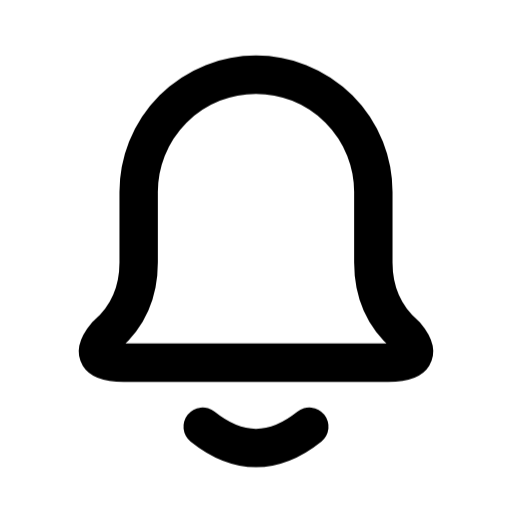
t = 0.00 s
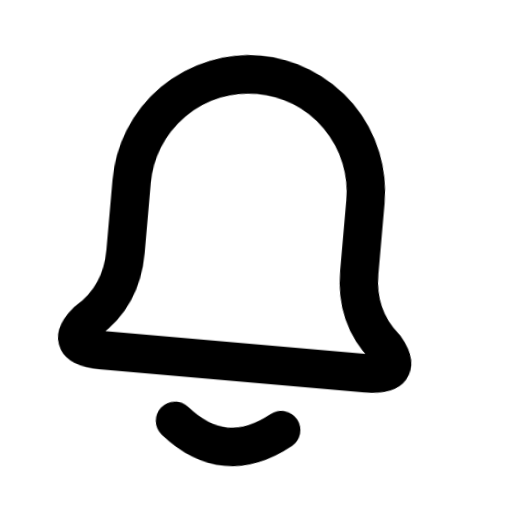
t = 0.35 s
t = 0.70 s: frame unchanged from t = 0.00 s, image omitted
t = 1.06 s: frame unchanged from t = 0.00 s, image omitted
t = 1.41 s: frame unchanged from t = 0.00 s, image omitted
t = 1.76 s: frame unchanged from t = 0.00 s, image omitted

The animated SVG that drew these frames (rendered in a browser with its animation timeline set to each time). Animation: 11 CSS @keyframes rules; one cycle of 2.11 s, repeats indefinitely.

<svg width="24" height="24" viewBox="0 0 24 24" fill="none" stroke="currentColor" stroke-width="1.8" stroke-linecap="round" stroke-linejoin="round" class="margin-icon" role="img" aria-hidden="false" aria-label="Notification" focusable="false" data-animate="true" data-paused="false"><title>Notification</title>
<style>
/* Margin Editorial Geometry — import once at your app root. */
.margin-icon {
  display: inline-block;
  flex-shrink: 0;
  vertical-align: middle;
}
.margin-icon [class^="margin-"],
.margin-icon [class*=" margin-"] {
  transform-box: view-box;
  transform-origin: 12px 12px;
}
.margin-icon .margin-page {
  opacity: 0;
}
.margin-icon[data-animate="true"] .margin-eq-bar {
  animation: margin-equalize 1.15s ease-in-out infinite alternate;
}
.margin-icon[data-animate="true"] .margin-eq-bar-1 {
  animation-duration: 1.15s;
  animation-delay: -0.35s;
}
.margin-icon[data-animate="true"] .margin-eq-bar-2 {
  animation-duration: 0.87s;
  animation-delay: -0.55s;
}
.margin-icon[data-animate="true"] .margin-eq-bar-3 {
  animation-duration: 1.31s;
  animation-delay: -0.8s;
}
.margin-icon[data-animate="true"] .margin-eq-bar-4 {
  animation-duration: 0.97s;
  animation-delay: -0.18s;
}
.margin-icon[data-animate="true"] .margin-settle {
  animation: margin-settle 360ms ease-out both;
}
.margin-icon[data-animate="true"] .margin-pulse {
  animation: margin-pulse 420ms ease-in-out both;
}
.margin-icon[data-animate="true"] .margin-swing {
  transform-origin: 12px 5px;
  animation: margin-swing 540ms ease-in-out both;
}
.margin-icon[data-animate="true"] .margin-space-left {
  animation: margin-space-left 720ms ease-in-out both;
}
.margin-icon[data-animate="true"] .margin-space-right {
  animation: margin-space-right 720ms ease-in-out both;
}
.margin-icon[data-animate="true"] .margin-aperture {
  animation: margin-aperture 480ms ease-out both;
}
.margin-icon[data-animate="true"] .margin-send {
  animation: margin-send 760ms ease-in-out both;
}
.margin-icon[data-animate="true"] .margin-shackle {
  transform-origin: 8px 10px;
  animation: margin-shackle 720ms ease-in-out both;
}
.margin-icon[data-animate="true"] .margin-page {
  transform-origin: 12px 13px;
  animation: margin-page 900ms ease-in-out both;
}
.margin-icon[data-animate="true"] .margin-draw {
  animation: margin-draw 360ms ease-out both;
}
/* Explicit pausing returns a legible, static glyph. */
.margin-icon[data-paused="true"] *,
.margin-icon[data-motion="off"] *,
[data-margin-motion="off"] .margin-icon * {
  animation: none !important;
}
@keyframes margin-equalize {
  from {
    transform: scaleY(0.65);
  }
  to {
    transform: scaleY(1.12);
  }
}
@keyframes margin-settle {
  from {
    transform: translateY(-1px);
  }
  to {
    transform: translateY(0);
  }
}
@keyframes margin-pulse {
  0%,
  100% {
    transform: scale(1);
  }
  45% {
    transform: scale(1.07);
  }
}
@keyframes margin-swing {
  0%,
  100% {
    transform: rotate(0);
  }
  25% {
    transform: rotate(-7deg);
  }
  65% {
    transform: rotate(5deg);
  }
}
@keyframes margin-space-left {
  0%,
  12% {
    transform: translateX(-3.2px) scale(0.68);
  }
  100% {
    transform: translateX(0) scale(1);
  }
}
@keyframes margin-space-right {
  0%,
  12% {
    transform: translateX(3.2px) scale(0.68);
  }
  100% {
    transform: translateX(0) scale(1);
  }
}
@keyframes margin-aperture {
  from {
    transform: rotate(-9deg) scale(0.97);
  }
  to {
    transform: rotate(0) scale(1);
  }
}
@keyframes margin-send {
  0%,
  100% {
    transform: translate(0, 0) scale(1);
    opacity: 1;
  }
  70% {
    transform: translate(12px, -12px) scale(0.12);
    opacity: 0;
  }
  71% {
    transform: translate(0, 0) scale(1);
    opacity: 0;
  }
}
@keyframes margin-shackle {
  0%,
  18% {
    transform: rotate(-32deg);
  }
  100% {
    transform: rotate(0);
  }
}
@keyframes margin-page {
  0% {
    transform: scaleX(1) skewY(0deg);
    opacity: 0;
  }
  12% {
    transform: scaleX(0.98) skewY(-1deg);
    opacity: 1;
  }
  48% {
    transform: scaleX(0.04) skewY(-7deg);
    opacity: 1;
  }
  52% {
    transform: scaleX(-0.04) skewY(7deg);
    opacity: 1;
  }
  88% {
    transform: scaleX(-0.98) skewY(1deg);
    opacity: 1;
  }
  100% {
    transform: scaleX(-1) skewY(0deg);
    opacity: 0;
  }
}
@keyframes margin-draw {
  from {
    stroke-dasharray: 1;
    stroke-dashoffset: 1;
  }
  to {
    stroke-dasharray: 1;
    stroke-dashoffset: 0;
  }
}
@media (prefers-reduced-motion: reduce) {
  .margin-icon *,
  .margin-icon {
    animation: none !important;
    transition: none !important;
  }
}
</style>
<g class="margin-swing"><path d="M6.5 9 A5.5 5.5 0 0 1 17.5 9 V12.3 Q17.5 14.4 19 15.7 Q20.1 17 18.2 17 H5.8 Q3.9 17 5 15.7 Q6.5 14.4 6.5 12.3 Z"></path><path d="M9.5 20 Q12 22 14.5 20"></path></g></svg>
